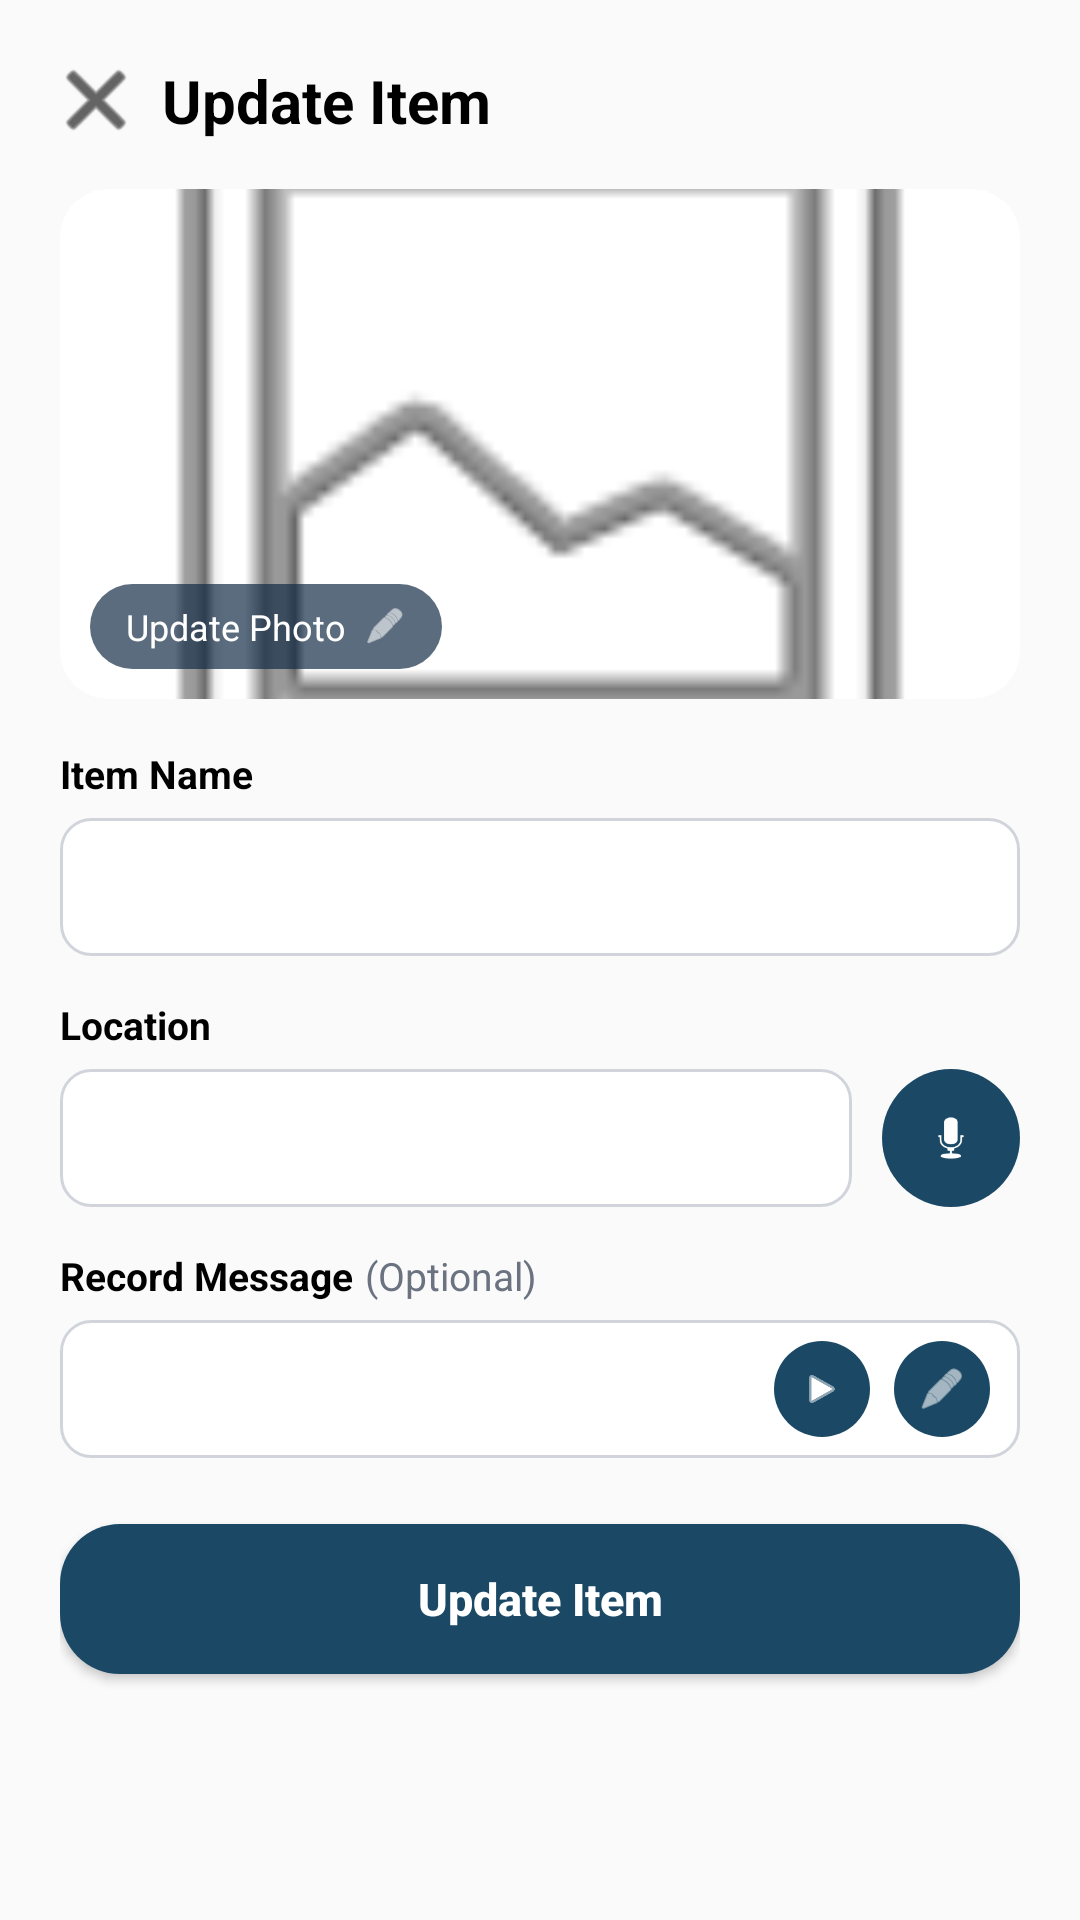

This screen was rendered from an Android layout file. Write that file and the resources it references.
<!-- AndroidManifest.xml: application theme Theme.AppCompat.DayNight.NoActionBar -->
<!-- res/layout/dialog_update_item.xml -->
<?xml version="1.0" encoding="utf-8"?>
<LinearLayout xmlns:android="http://schemas.android.com/apk/res/android"
    xmlns:app="http://schemas.android.com/apk/res-auto"
    android:layout_width="match_parent"
    android:layout_height="wrap_content"
    android:background="@drawable/bg_bottom_sheet"
    android:orientation="vertical"
    android:paddingHorizontal="20dp"
    android:paddingTop="20dp"
    android:paddingBottom="28dp">

    
    <LinearLayout
        android:layout_width="match_parent"
        android:layout_height="wrap_content"
        android:gravity="center_vertical"
        android:orientation="horizontal">

        <ImageButton
            android:id="@+id/btnCloseUpdate"
            android:layout_width="24dp"
            android:layout_height="24dp"
            android:background="?attr/selectableItemBackgroundBorderless"
            android:contentDescription="Close"
            android:src="@android:drawable/ic_menu_close_clear_cancel"
            app:tint="#000000" />

        <TextView
            android:layout_width="wrap_content"
            android:layout_height="wrap_content"
            android:layout_marginStart="10dp"
            android:text="Update Item"
            android:textColor="#000000"
            android:textSize="20sp"
            android:textStyle="bold" />
    </LinearLayout>

    
    <FrameLayout
        android:layout_width="match_parent"
        android:layout_height="170dp"
        android:layout_marginTop="16dp">

        <androidx.cardview.widget.CardView
            android:layout_width="match_parent"
            android:layout_height="match_parent"
            app:cardCornerRadius="16dp"
            app:cardElevation="0dp">

            <ImageView
                android:id="@+id/imgUpdateItem"
                android:layout_width="match_parent"
                android:layout_height="match_parent"
                android:contentDescription="Item image"
                android:scaleType="centerCrop"
                android:src="@android:drawable/ic_menu_gallery" />
        </androidx.cardview.widget.CardView>

        <LinearLayout
            android:id="@+id/btnUpdatePhoto"
            android:layout_width="wrap_content"
            android:layout_height="wrap_content"
            android:layout_gravity="bottom|start"
            android:layout_margin="10dp"
            android:background="@drawable/bg_pill_translucent"
            android:gravity="center_vertical"
            android:orientation="horizontal"
            android:paddingHorizontal="12dp"
            android:paddingVertical="6dp">

            <TextView
                android:layout_width="wrap_content"
                android:layout_height="wrap_content"
                android:text="Update Photo"
                android:textColor="@color/white"
                android:textSize="12sp" />

            <ImageView
                android:layout_width="14dp"
                android:layout_height="14dp"
                android:layout_marginStart="6dp"
                android:contentDescription="Edit photo"
                android:src="@android:drawable/ic_menu_edit"
                app:tint="@color/white" />
        </LinearLayout>
    </FrameLayout>

    
    <TextView
        android:layout_width="wrap_content"
        android:layout_height="wrap_content"
        android:layout_marginTop="16dp"
        android:text="Item Name"
        android:textColor="#000000"
        android:textSize="13sp"
        android:textStyle="bold" />

    <EditText
        android:id="@+id/etItemName"
        android:layout_width="match_parent"
        android:layout_height="46dp"
        android:layout_marginTop="6dp"
        android:background="@drawable/bg_input_outline"
        android:importantForAutofill="no"
        android:inputType="text"
        android:paddingHorizontal="14dp"
        android:textColor="#000000"
        android:textColorHint="#9CA3AF"
        android:textSize="14sp" />

    
    <TextView
        android:layout_width="wrap_content"
        android:layout_height="wrap_content"
        android:layout_marginTop="14dp"
        android:text="Location"
        android:textColor="#000000"
        android:textSize="13sp"
        android:textStyle="bold" />

    <LinearLayout
        android:layout_width="match_parent"
        android:layout_height="46dp"
        android:layout_marginTop="6dp"
        android:gravity="center_vertical"
        android:orientation="horizontal">

        <EditText
            android:id="@+id/etLocation"
            android:layout_width="0dp"
            android:layout_height="match_parent"
            android:layout_weight="1"
            android:background="@drawable/bg_input_outline"
            android:importantForAutofill="no"
            android:inputType="text"
            android:paddingHorizontal="14dp"
            android:textColor="#000000"
            android:textColorHint="#9CA3AF"
            android:textSize="14sp" />

        <ImageButton
            android:id="@+id/btnLocationMic"
            android:layout_width="46dp"
            android:layout_height="46dp"
            android:layout_marginStart="10dp"
            android:background="@drawable/bg_circle_navy"
            android:contentDescription="Set location by voice"
            android:padding="13dp"
            android:scaleType="fitCenter"
            android:src="@android:drawable/ic_btn_speak_now"
            app:tint="@color/white" />
    </LinearLayout>

    
    <LinearLayout
        android:layout_width="wrap_content"
        android:layout_height="wrap_content"
        android:layout_marginTop="14dp"
        android:orientation="horizontal">

        <TextView
            android:layout_width="wrap_content"
            android:layout_height="wrap_content"
            android:text="Record Message"
            android:textColor="#000000"
            android:textSize="13sp"
            android:textStyle="bold" />

        <TextView
            android:layout_width="wrap_content"
            android:layout_height="wrap_content"
            android:layout_marginStart="4dp"
            android:text="(Optional)"
            android:textColor="@color/label_gray"
            android:textSize="13sp" />
    </LinearLayout>

    <LinearLayout
        android:layout_width="match_parent"
        android:layout_height="46dp"
        android:layout_marginTop="6dp"
        android:background="@drawable/bg_input_outline"
        android:gravity="center_vertical"
        android:orientation="horizontal"
        android:paddingHorizontal="10dp">

        <LinearLayout
            android:id="@+id/waveformUpdate"
            android:layout_width="0dp"
            android:layout_height="match_parent"
            android:layout_weight="1"
            android:gravity="center_vertical"
            android:orientation="horizontal" />

        <ImageButton
            android:id="@+id/btnPlayUpdate"
            android:layout_width="32dp"
            android:layout_height="32dp"
            android:layout_marginStart="8dp"
            android:background="@drawable/bg_circle_navy"
            android:contentDescription="Play recorded message"
            android:padding="9dp"
            android:scaleType="fitCenter"
            android:src="@android:drawable/ic_media_play"
            app:tint="@color/white" />

        <ImageButton
            android:id="@+id/btnEditMessage"
            android:layout_width="32dp"
            android:layout_height="32dp"
            android:layout_marginStart="8dp"
            android:background="@drawable/bg_circle_navy"
            android:contentDescription="Edit recorded message"
            android:padding="8dp"
            android:scaleType="fitCenter"
            android:src="@android:drawable/ic_menu_edit"
            app:tint="@color/white" />
    </LinearLayout>

    
    <Button
        android:id="@+id/btnSaveUpdate"
        android:layout_width="match_parent"
        android:layout_height="50dp"
        android:layout_marginTop="22dp"
        android:background="@drawable/bg_pill_button_dark"
        android:minHeight="0dp"
        android:text="Update Item"
        android:textAllCaps="false"
        android:textColor="@color/white"
        android:textSize="15sp"
        android:textStyle="bold" />

</LinearLayout>
<!-- resources referenced by this layout -->
<resources>
  <color name="label_gray">#6B7280</color>
  <color name="white">#FFFFFFFF</color>
  <!-- drawable bg_circle_navy (drawable) -->
  <?xml version="1.0" encoding="utf-8"?>
  <shape xmlns:android="http://schemas.android.com/apk/res/android"
      android:shape="oval">
      <solid android:color="#1B4965" />
  </shape>
  <!-- drawable bg_input_outline (drawable) -->
  <?xml version="1.0" encoding="utf-8"?>
  <shape xmlns:android="http://schemas.android.com/apk/res/android"
      android:shape="rectangle">
      <solid android:color="@color/white" />
      <stroke
          android:width="1dp"
          android:color="#D1D5DB" />
      <corners android:radius="10dp" />
  </shape>
  <!-- drawable bg_pill_button_dark (drawable) -->
  <?xml version="1.0" encoding="utf-8"?>
  <shape xmlns:android="http://schemas.android.com/apk/res/android"
      android:shape="rectangle">
      <solid android:color="#1B4965" />
      <corners android:radius="20dp" />
  </shape>
  <!-- drawable bg_pill_translucent (drawable) -->
  <?xml version="1.0" encoding="utf-8"?>
  <shape xmlns:android="http://schemas.android.com/apk/res/android"
      android:shape="rectangle">
      <solid android:color="#B0102A43" /> 
      <corners android:radius="20dp" />
  </shape>
</resources>
